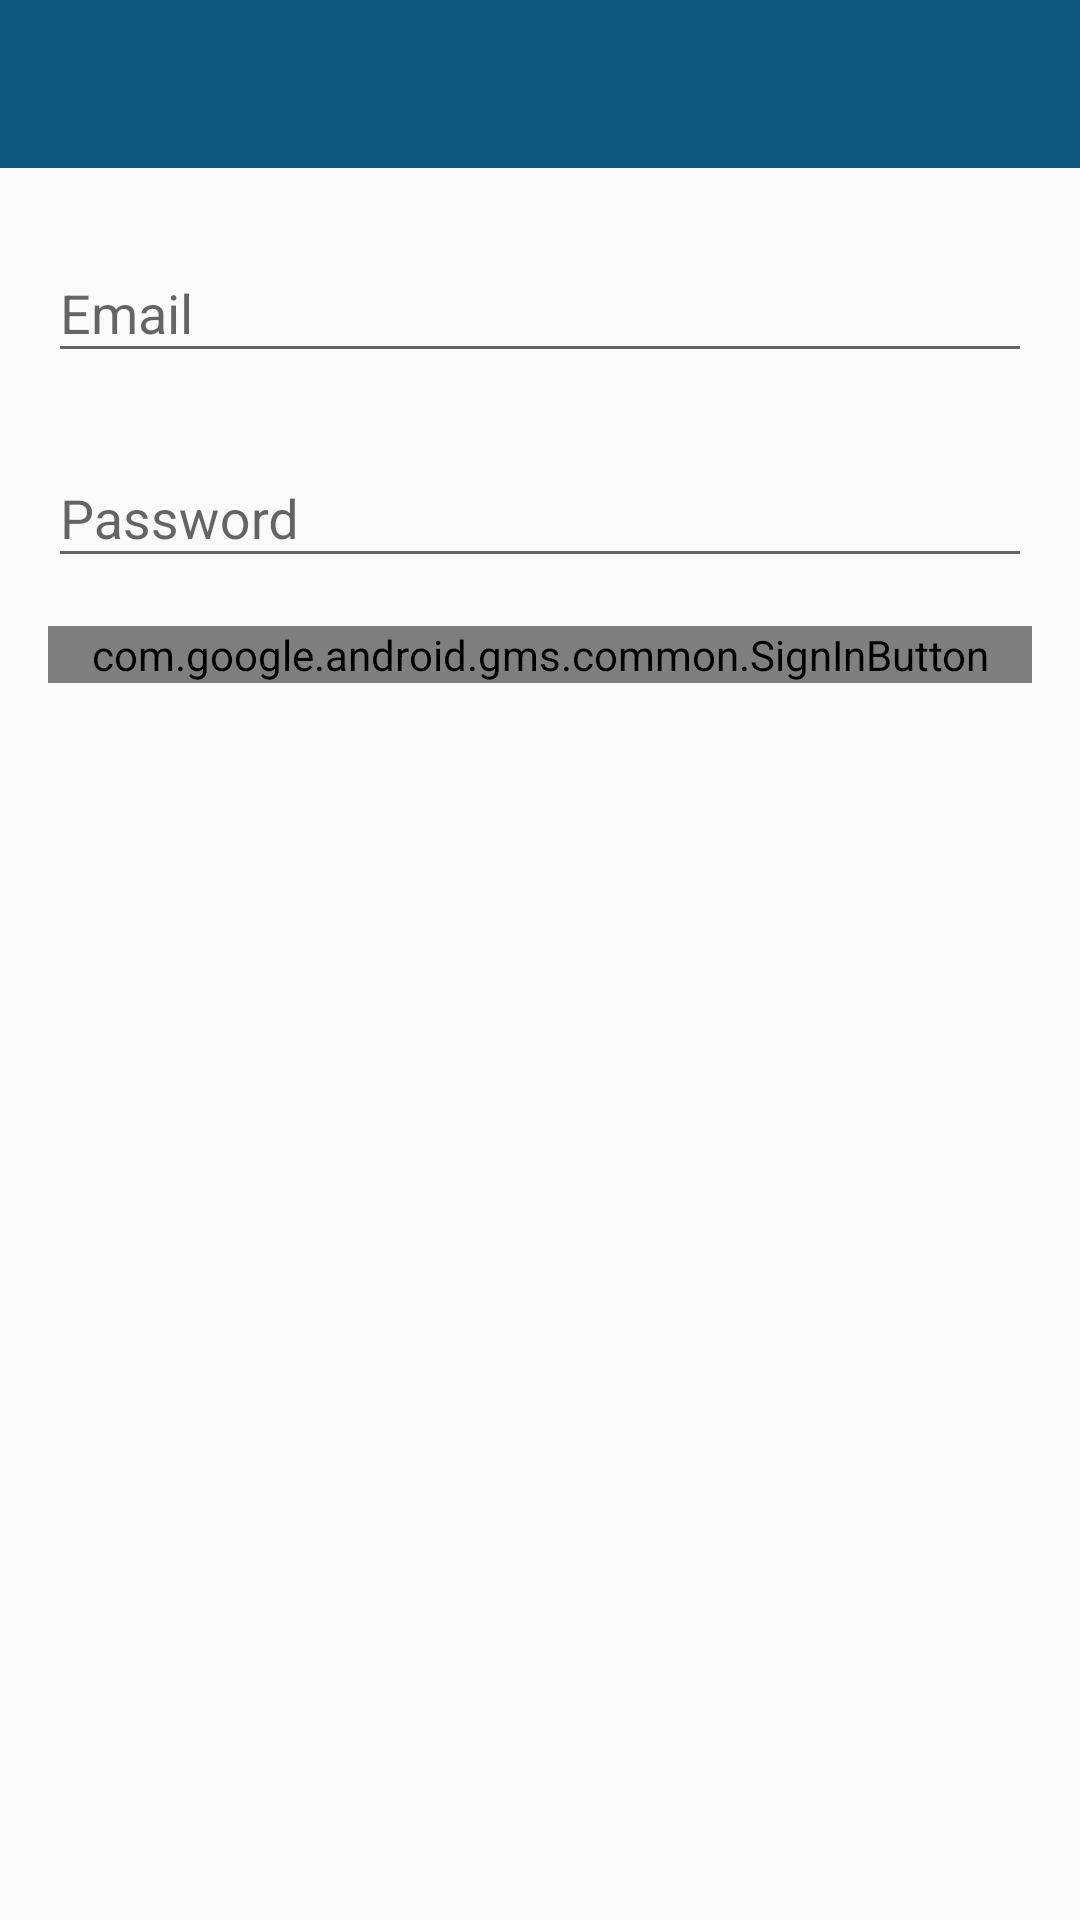

Produce the Android XML layout that renders to this screen, including the resource entries it uses.
<!-- AndroidManifest.xml: application theme AppTheme -->
<!-- res/layout/jn_activity_login.xml -->
<LinearLayout xmlns:android="http://schemas.android.com/apk/res/android"
    xmlns:tools="http://schemas.android.com/tools"
    xmlns:app="http://schemas.android.com/apk/res-auto"
    android:layout_width="match_parent"
    android:layout_height="match_parent"
    android:orientation="vertical"
    tools:context=".JNLoginActivity">

    

    <ProgressBar
        android:id="@+id/login_progress"
        style="?android:attr/progressBarStyleLarge"
        android:layout_width="wrap_content"
        android:layout_height="wrap_content"
        android:layout_marginBottom="8dp"
        android:visibility="gone" />

    <ScrollView
        android:id="@+id/login_form"
        android:layout_width="match_parent"
        android:layout_height="match_parent">
        <LinearLayout
            android:id="@+id/email_login_form"
            android:layout_width="match_parent"
            android:layout_height="wrap_content"
            android:orientation="vertical">
            <android.support.design.widget.AppBarLayout
                android:layout_width="match_parent"
                android:layout_height="wrap_content"
                android:theme="@style/AppTheme.AppBarOverlay"
                app:elevation="0dp"
                >

                <android.support.v7.widget.Toolbar
                    android:id="@+id/toolbar"
                    android:layout_width="match_parent"
                    android:layout_height="?attr/actionBarSize"
                    android:background="?attr/colorPrimary"
                    app:popupTheme="@style/AppTheme.PopupOverlay" />

            </android.support.design.widget.AppBarLayout>
            <android.support.design.widget.TextInputLayout
                android:layout_width="match_parent"
                android:layout_height="wrap_content"
                android:paddingLeft="@dimen/activity_horizontal_margin"
                android:paddingRight="@dimen/activity_horizontal_margin"
                android:layout_marginTop="@dimen/activity_horizontal_margin">
                <AutoCompleteTextView
                    android:id="@+id/email"
                    android:layout_width="match_parent"
                    android:layout_height="wrap_content"
                    android:hint="@string/prompt_email"
                    android:inputType="textEmailAddress"
                    android:maxLines="1"
                    android:singleLine="true"/>

            </android.support.design.widget.TextInputLayout>

            <android.support.design.widget.TextInputLayout
                android:layout_width="match_parent"
                android:layout_height="wrap_content"
                android:paddingLeft="@dimen/activity_horizontal_margin"
                android:paddingRight="@dimen/activity_horizontal_margin"
                android:layout_marginTop="@dimen/activity_horizontal_margin">

                <EditText
                    android:id="@+id/password"
                    android:layout_width="match_parent"
                    android:layout_height="wrap_content"
                    android:hint="@string/prompt_password"
                    android:imeActionId="6"
                    android:imeActionLabel="@string/action_sign_in_short"
                    android:imeOptions="actionUnspecified"
                    android:inputType="textPassword"
                    android:maxLines="1"
                    android:singleLine="true" />

            </android.support.design.widget.TextInputLayout>

            <LinearLayout
                android:layout_width="match_parent"
                android:layout_height="match_parent"
                android:paddingLeft="@dimen/activity_horizontal_margin"
                android:paddingRight="@dimen/activity_horizontal_margin">
                <com.google.android.gms.common.SignInButton
                    android:id="@+id/email_sign_in_button"
                    style="?android:textAppearanceSmall"
                    android:layout_width="match_parent"
                    android:layout_height="wrap_content"
                    android:layout_marginTop="16dp"
                    android:text="@string/action_sign_in_short"
                    android:textStyle="bold"
                    android:textColor="@color/textColorPrimary"
                    android:background="@color/colorPrimary"

                    />
            </LinearLayout>

        </LinearLayout>
    </ScrollView>
</LinearLayout>
<!-- resources referenced by this layout -->
<resources>
  <color name="colorPrimary">#0f5980</color>
  <color name="textColorPrimary">#FFFFFF</color>
  <dimen name="activity_horizontal_margin">16dp</dimen>
  <string name="action_sign_in_short">Sign in</string>
  <string name="prompt_email">Email</string>
  <string name="prompt_password">Password</string>
  <style name="AppTheme.AppBarOverlay" parent="ThemeOverlay.AppCompat.Dark.ActionBar" />
  <style name="AppTheme.PopupOverlay" parent="ThemeOverlay.AppCompat.Light" />
  <style name="AppTheme" parent="Theme.AppCompat.Light.DarkActionBar">
          
          <item name="colorPrimary">@color/colorPrimary</item>
          <item name="colorPrimaryDark">@color/colorPrimaryDark</item>
          <item name="colorAccent">@color/colorAccent</item>
      </style>
  <color name="colorPrimaryDark">#0f5980</color>
  <color name="colorAccent">#f84b2e</color>
</resources>
